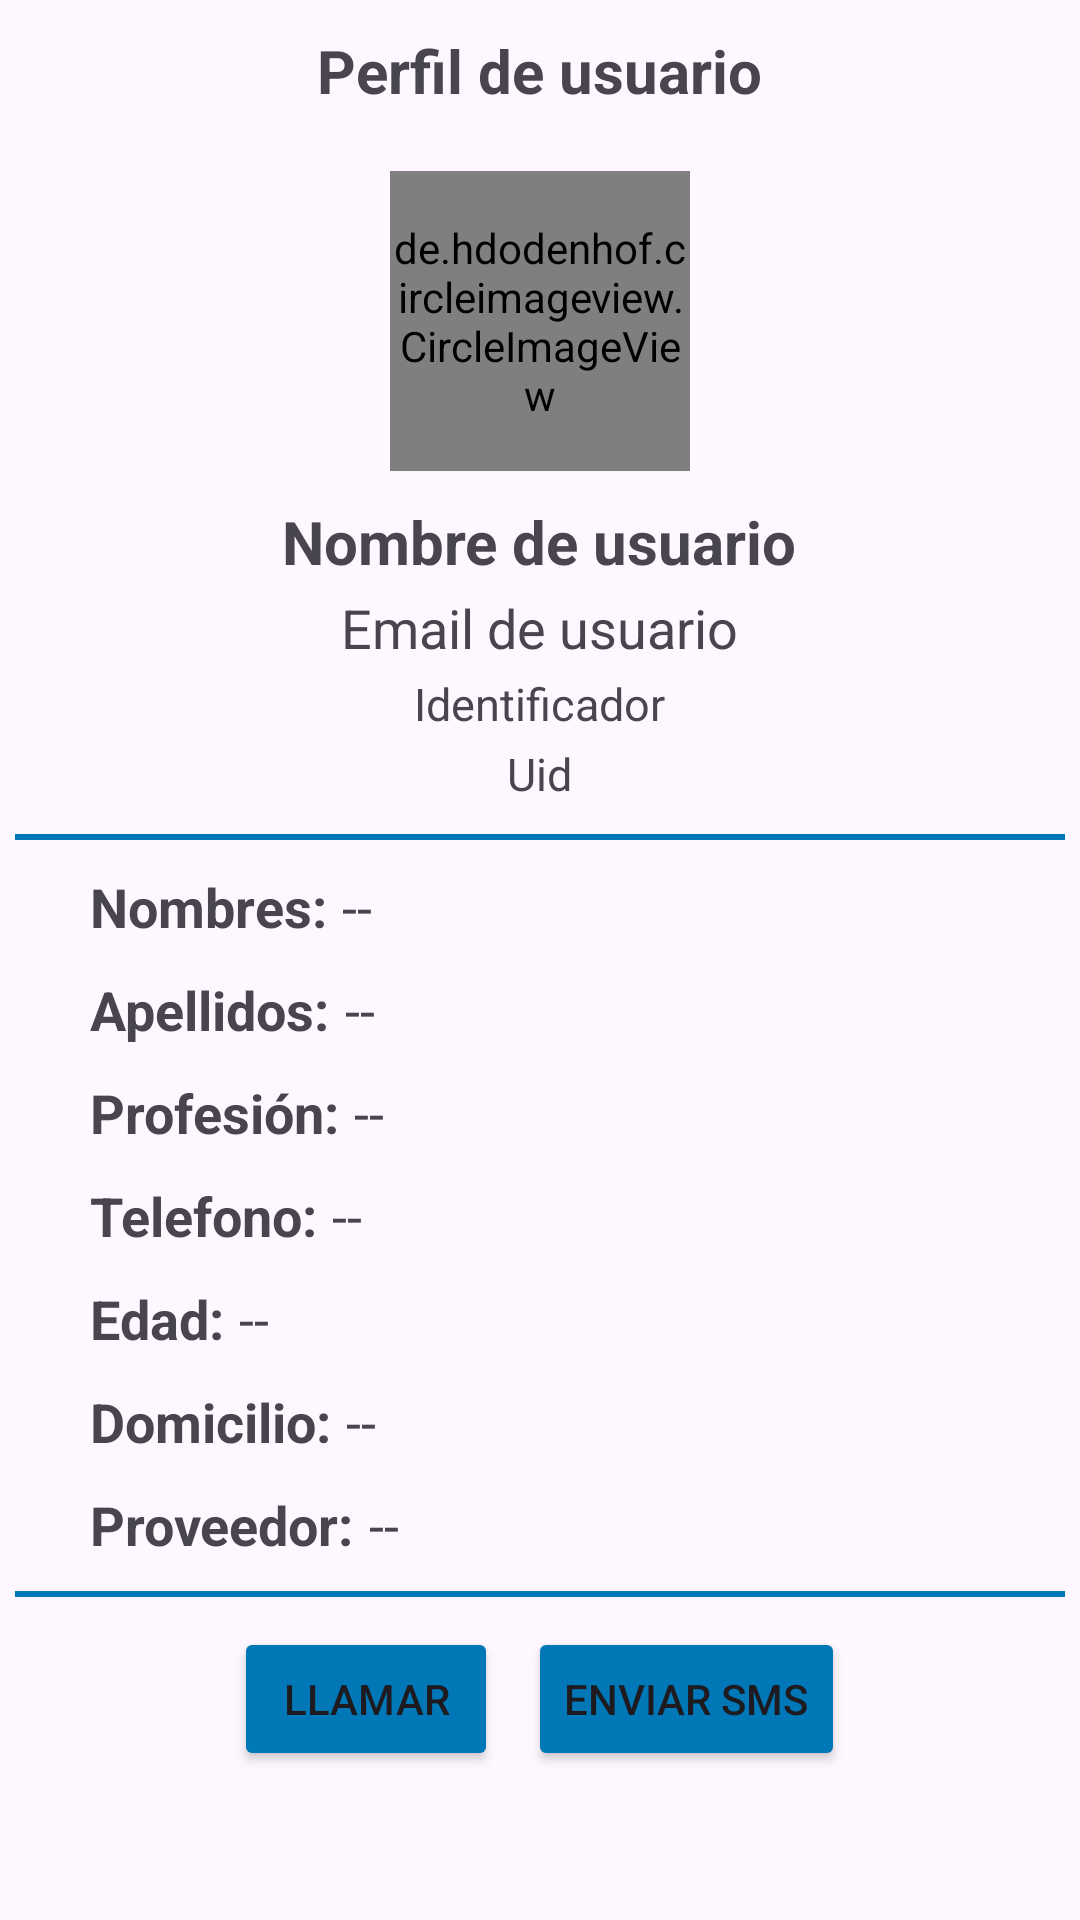

Android layout source for this screen:
<!-- AndroidManifest.xml: application theme Theme.DentalTalk -->
<!-- res/layout/activity_perfil_visitado.xml -->
<?xml version="1.0" encoding="utf-8"?>
<RelativeLayout

    xmlns:android="http://schemas.android.com/apk/res/android"
    xmlns:app="http://schemas.android.com/apk/res-auto"
    xmlns:tools="http://schemas.android.com/tools"
    android:id="@+id/main"
    android:layout_width="match_parent"
    android:layout_height="wrap_content"
    tools:context=".Perfil.PerfilVisitado">

    <androidx.appcompat.widget.LinearLayoutCompat
        android:layout_width="match_parent"
        android:layout_height="wrap_content"
        android:gravity="center"
        android:orientation="vertical">

        <TextView
            android:text="@string/PV_Perfil_TXT"
            android:textSize="20sp"
            android:textStyle="bold"
            android:layout_marginTop="10dp"
            android:layout_width="wrap_content"
            android:layout_height="wrap_content"/>

        
        <de.hdodenhof.circleimageview.CircleImageView
            android:id="@+id/PV_ImagenU"
            android:layout_width="100dp"
            android:layout_height="100dp"
            android:layout_marginTop="20dp"
            android:src="@drawable/imagen_usuario_visitado"/>

        
        <TextView
            android:id="@+id/PV_NombreU"
            android:text="@string/PV_NombreU"
            android:layout_marginTop="10dp"
            android:textStyle="bold"
            android:textSize="20sp"
            android:layout_width="wrap_content"
            android:layout_height="wrap_content"/>

        
        <TextView
            android:id="@+id/PV_EmailU"
            android:text="@string/PV_EmailU"
            android:layout_marginTop="3dp"
            android:textSize="18sp"
            android:layout_width="wrap_content"
            android:layout_height="wrap_content"/>

        <TextView
            android:text="@string/PV_Uid_TXT"
            android:layout_marginTop="3dp"
            android:textSize="15sp"
            android:layout_width="wrap_content"
            android:layout_height="wrap_content"/>

        
        <TextView
            android:id="@+id/PV_Uid"
            android:text="@string/PV_Uid"
            android:textSize="15sp"
            android:layout_marginTop="3dp"
            android:layout_width="wrap_content"
            android:layout_height="wrap_content"/>

        <View
            android:layout_width="350dp"
            android:layout_height="2dp"
            android:background="@color/primaryblue"
            android:layout_marginTop="10dp"/>
        
        <androidx.appcompat.widget.LinearLayoutCompat
            android:layout_width="match_parent"
            android:layout_height="wrap_content"
            android:orientation="horizontal"
            android:layout_marginTop="10dp">

            <TextView
                android:text="@string/PV_nombres_TXT"
                android:layout_marginStart="30dp"
                android:textSize="18sp"
                android:textStyle="bold"
                android:layout_width="wrap_content"
                android:layout_height="wrap_content"/>

            <TextView
                android:id="@+id/PV_nombres"
                android:text="@string/PV_nombres"
                android:layout_marginStart="5dp"
                android:textSize="18sp"
                android:layout_width="wrap_content"
                android:layout_height="wrap_content"/>



        </androidx.appcompat.widget.LinearLayoutCompat>

        
        <androidx.appcompat.widget.LinearLayoutCompat
            android:layout_width="match_parent"
            android:layout_height="wrap_content"
            android:orientation="horizontal"
            android:layout_marginTop="10dp">

            <TextView
                android:text="@string/PV_apellidos_TXT"
                android:layout_marginStart="30dp"
                android:textSize="18sp"
                android:textStyle="bold"
                android:layout_width="wrap_content"
                android:layout_height="wrap_content"/>

            <TextView
                android:id="@+id/PV_apellidos"
                android:text="@string/PV_apellidos"
                android:layout_marginStart="5dp"
                android:textSize="18sp"
                android:layout_width="wrap_content"
                android:layout_height="wrap_content"/>



        </androidx.appcompat.widget.LinearLayoutCompat>

        
        <androidx.appcompat.widget.LinearLayoutCompat
            android:layout_width="match_parent"
            android:layout_height="wrap_content"
            android:orientation="horizontal"
            android:layout_marginTop="10dp">

            <TextView
                android:text="@string/PV_porfesion_TXT"
                android:layout_marginStart="30dp"
                android:textSize="18sp"
                android:textStyle="bold"
                android:layout_width="wrap_content"
                android:layout_height="wrap_content"/>

            <TextView
                android:id="@+id/PV_profesion"
                android:text="@string/PV_profesion"
                android:layout_marginStart="5dp"
                android:textSize="18sp"
                android:layout_width="wrap_content"
                android:layout_height="wrap_content"/>



        </androidx.appcompat.widget.LinearLayoutCompat>

        
        <androidx.appcompat.widget.LinearLayoutCompat
            android:layout_width="match_parent"
            android:layout_height="wrap_content"
            android:orientation="horizontal"
            android:layout_marginTop="10dp">

            <TextView
                android:text="@string/PV_telefono_TXT"
                android:layout_marginStart="30dp"
                android:textSize="18sp"
                android:textStyle="bold"
                android:layout_width="wrap_content"
                android:layout_height="wrap_content"/>

            <TextView
                android:id="@+id/PV_telefono"
                android:text="@string/PV_telefono"
                android:layout_marginStart="5dp"
                android:textSize="18sp"
                android:layout_width="wrap_content"
                android:layout_height="wrap_content"/>



        </androidx.appcompat.widget.LinearLayoutCompat>

        
        <androidx.appcompat.widget.LinearLayoutCompat
            android:layout_width="match_parent"
            android:layout_height="wrap_content"
            android:orientation="horizontal"
            android:layout_marginTop="10dp">

            <TextView
                android:text="@string/PV_edad_TXT"
                android:layout_marginStart="30dp"
                android:textSize="18sp"
                android:textStyle="bold"
                android:layout_width="wrap_content"
                android:layout_height="wrap_content"/>

            <TextView
                android:id="@+id/PV_edad"
                android:text="@string/PV_edad"
                android:layout_marginStart="5dp"
                android:textSize="18sp"
                android:layout_width="wrap_content"
                android:layout_height="wrap_content"/>



        </androidx.appcompat.widget.LinearLayoutCompat>

        
        <androidx.appcompat.widget.LinearLayoutCompat
            android:layout_width="match_parent"
            android:layout_height="wrap_content"
            android:orientation="horizontal"
            android:layout_marginTop="10dp">

            <TextView
                android:text="@string/PV_domicilio_TXT"
                android:layout_marginStart="30dp"
                android:textSize="18sp"
                android:textStyle="bold"
                android:layout_width="wrap_content"
                android:layout_height="wrap_content"/>

            <TextView
                android:id="@+id/PV_domicilio"
                android:text="@string/PV_domicilio"
                android:layout_marginStart="5dp"
                android:textSize="18sp"
                android:layout_width="wrap_content"
                android:layout_height="wrap_content"/>



        </androidx.appcompat.widget.LinearLayoutCompat>

        
        <androidx.appcompat.widget.LinearLayoutCompat
            android:layout_width="match_parent"
            android:layout_height="wrap_content"
            android:orientation="horizontal"
            android:layout_marginTop="10dp">

            <TextView
                android:text="@string/PV_proveedor_TXT"
                android:layout_marginStart="30dp"
                android:textSize="18sp"
                android:textStyle="bold"
                android:layout_width="wrap_content"
                android:layout_height="wrap_content"/>

            <TextView
                android:id="@+id/PV_proveedor"
                android:text="@string/PV_proveedor"
                android:layout_marginStart="5dp"
                android:textSize="18sp"
                android:layout_width="wrap_content"
                android:layout_height="wrap_content"/>



        </androidx.appcompat.widget.LinearLayoutCompat>

        <View
            android:layout_width="350dp"
            android:layout_height="2dp"
            android:background="@color/primaryblue"
            android:layout_marginTop="10dp"/>


        <androidx.appcompat.widget.LinearLayoutCompat
            android:layout_width="match_parent"
            android:layout_height="wrap_content"
            android:layout_marginTop="10dp"
            android:gravity="center">

            <Button
                app:icon = "@drawable/ic_llamar"
                android:id="@+id/Btn_llamar"
                android:text="@string/Btn_llamar"
                android:backgroundTint="@color/primaryblue"
                android:layout_width="wrap_content"
                android:layout_height="wrap_content"/>

            <Button
                android:backgroundTint="@color/primaryblue"
                app:icon = "@drawable/ic_sms"
                android:id="@+id/Btn_enviar_SMS"
                android:layout_marginStart="10dp"
                android:text="@string/Btn_enviar_SMS"
                android:layout_width="wrap_content"
                android:layout_height="wrap_content"/>

        </androidx.appcompat.widget.LinearLayoutCompat>



    </androidx.appcompat.widget.LinearLayoutCompat>

</RelativeLayout>
<!-- resources referenced by this layout -->
<resources>
  <color name="primaryblue">#0077B6</color>
  <!-- drawable ic_llamar (drawable) -->
  <vector xmlns:android="http://schemas.android.com/apk/res/android" android:height="24dp" android:tint="#CCCCCC" android:viewportHeight="24" android:viewportWidth="24" android:width="24dp">
        
      <path android:fillColor="@android:color/white" android:pathData="M6.62,10.79c1.44,2.83 3.76,5.14 6.59,6.59l2.2,-2.2c0.27,-0.27 0.67,-0.36 1.02,-0.24 1.12,0.37 2.33,0.57 3.57,0.57 0.55,0 1,0.45 1,1V20c0,0.55 -0.45,1 -1,1 -9.39,0 -17,-7.61 -17,-17 0,-0.55 0.45,-1 1,-1h3.5c0.55,0 1,0.45 1,1 0,1.25 0.2,2.45 0.57,3.57 0.11,0.35 0.03,0.74 -0.25,1.02l-2.2,2.2z"/>
      
  </vector>
  <!-- drawable ic_sms (drawable) -->
  <vector xmlns:android="http://schemas.android.com/apk/res/android" android:autoMirrored="true" android:height="24dp" android:tint="#CCCCCC" android:viewportHeight="24" android:viewportWidth="24" android:width="24dp">
        
      <path android:fillColor="@android:color/white" android:pathData="M20,2L4,2c-1.1,0 -1.99,0.9 -1.99,2L2,22l4,-4h14c1.1,0 2,-0.9 2,-2L22,4c0,-1.1 -0.9,-2 -2,-2zM18,14L6,14v-2h12v2zM18,11L6,11L6,9h12v2zM18,8L6,8L6,6h12v2z"/>
      
  </vector>
  <string name="Btn_enviar_SMS">Enviar SMS</string>
  <string name="Btn_llamar">Llamar</string>
  <string name="PV_EmailU">Email de usuario</string>
  <string name="PV_NombreU">Nombre de usuario</string>
  <string name="PV_Perfil_TXT">Perfil de usuario</string>
  <string name="PV_Uid">Uid</string>
  <string name="PV_Uid_TXT">Identificador</string>
  <string name="PV_apellidos">--</string>
  <string name="PV_apellidos_TXT">Apellidos:</string>
  <string name="PV_domicilio">--</string>
  <string name="PV_domicilio_TXT">Domicilio:</string>
  <string name="PV_edad">--</string>
  <string name="PV_edad_TXT">Edad:</string>
  <string name="PV_nombres">--</string>
  <string name="PV_nombres_TXT">Nombres:</string>
  <string name="PV_porfesion_TXT">Profesión:</string>
  <string name="PV_profesion">--</string>
  <string name="PV_proveedor">--</string>
  <string name="PV_proveedor_TXT">Proveedor:</string>
  <string name="PV_telefono">--</string>
  <string name="PV_telefono_TXT">Telefono:</string>
  <style name="Theme.DentalTalk" parent="Base.Theme.DentalTalk" />
  <style name="Base.Theme.DentalTalk" parent="Theme.Material3.DayNight">
          
          
      </style>
</resources>
